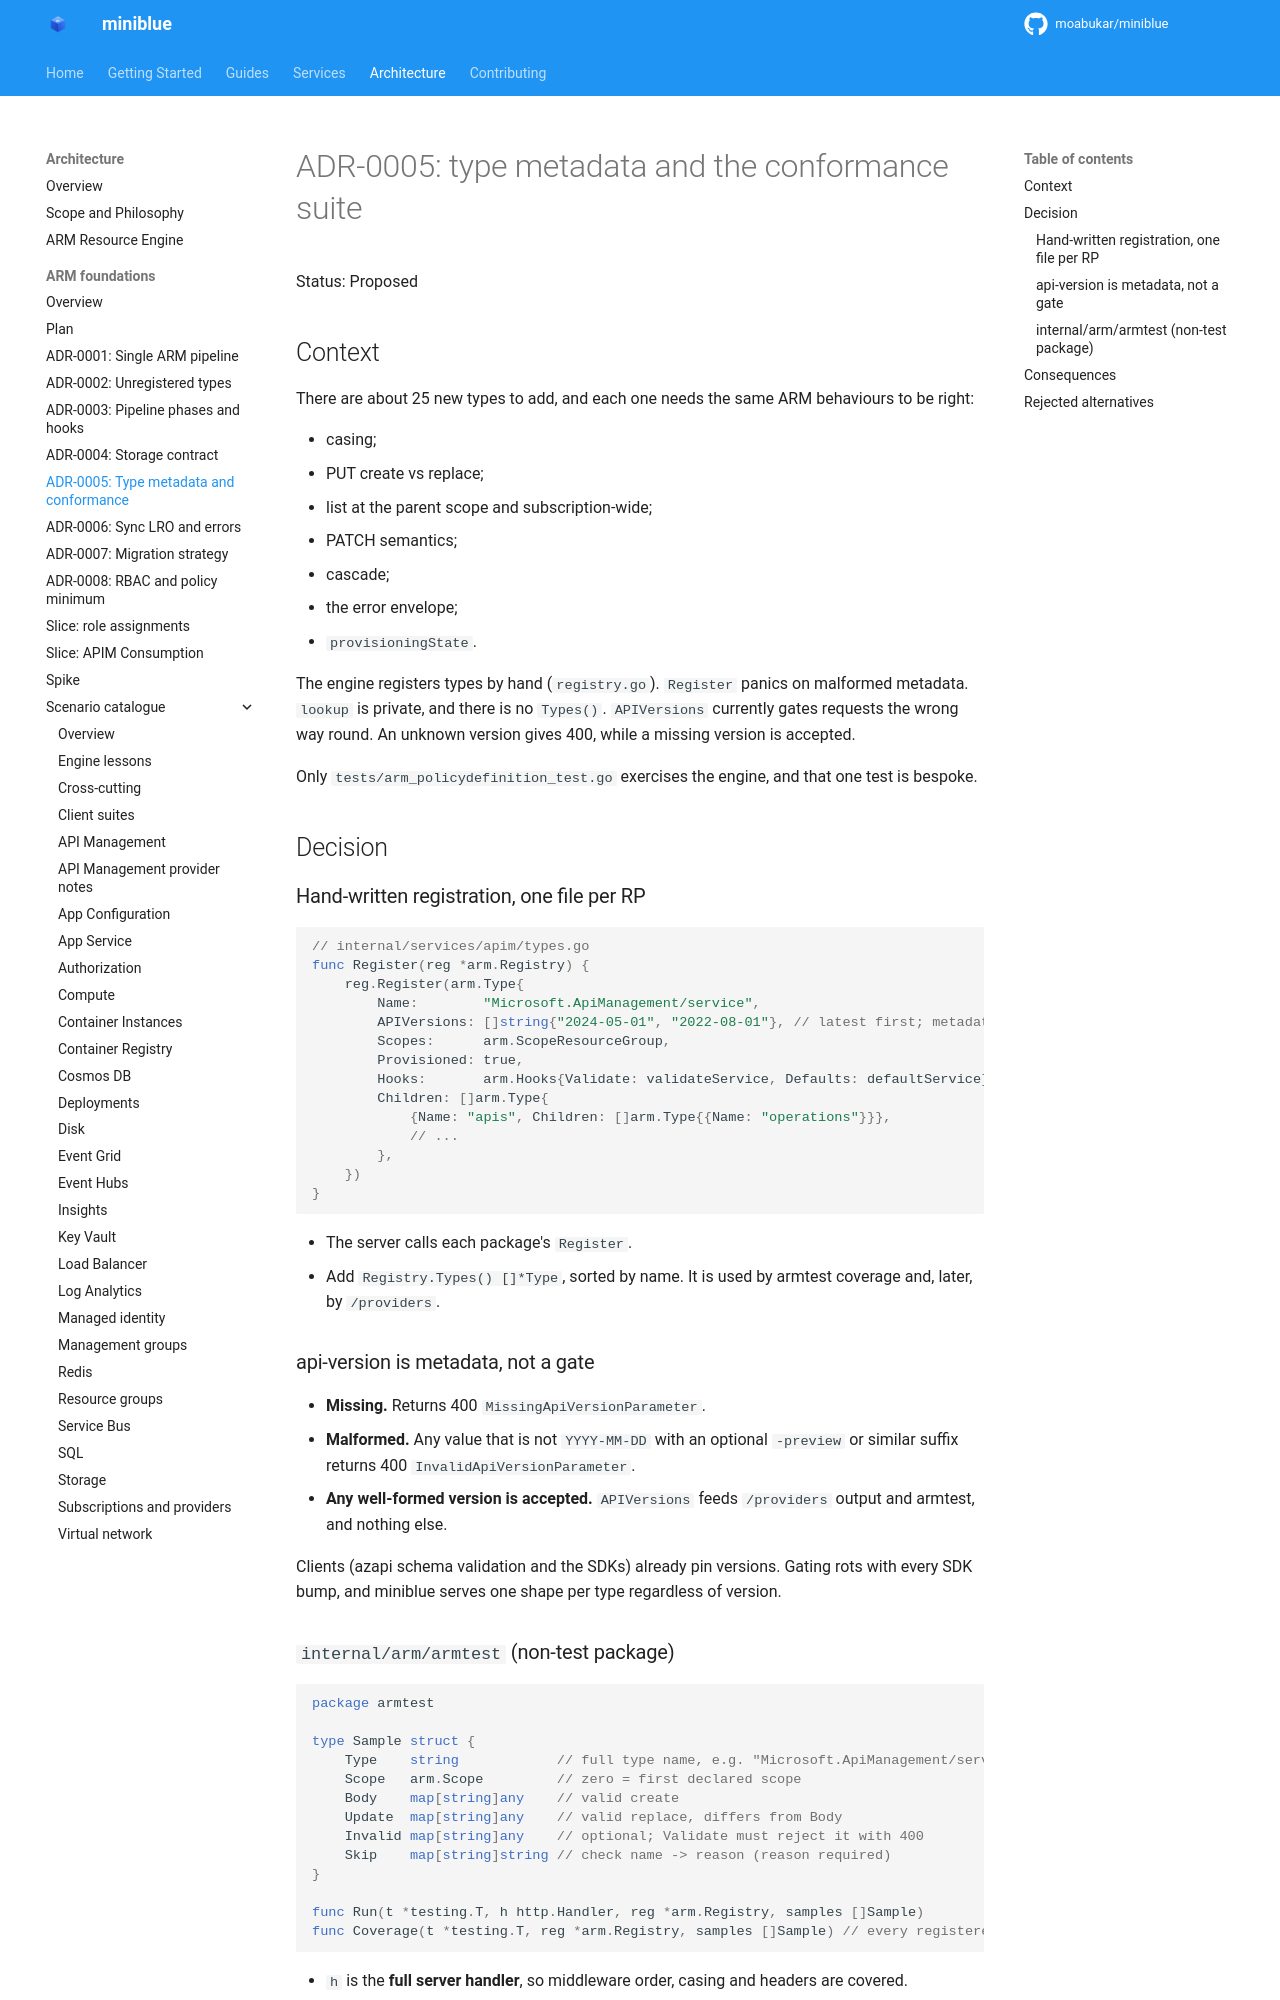

repository: kewalaka/miniblue · page: architecture/arm-foundations/adr/0005-type-metadata-and-conformance/index.html · generator: mkdocs

# ADR-0005: type metadata and the conformance suite

Status: Proposed

## Context

There are about 25 new types to add, and each one needs the same ARM behaviours to be right:

- casing;
- PUT create vs replace;
- list at the parent scope and subscription-wide;
- PATCH semantics;
- cascade;
- the error envelope;
- `provisioningState`.

The engine registers types by hand (`registry.go`). `Register` panics on malformed metadata. `lookup` is private, and there is no `Types()`. `APIVersions` currently gates requests the wrong way round. An unknown version gives 400, while a missing version is accepted.

Only `tests/arm_policydefinition_test.go` exercises the engine, and that one test is bespoke.

## Decision

### Hand-written registration, one file per RP

```go
// internal/services/apim/types.go
func Register(reg *arm.Registry) {
    reg.Register(arm.Type{
        Name:        "Microsoft.ApiManagement/service",
        APIVersions: []string{"2024-05-01", "2022-08-01"}, // latest first; metadata
        Scopes:      arm.ScopeResourceGroup,
        Provisioned: true,
        Hooks:       arm.Hooks{Validate: validateService, Defaults: defaultService},
        Children: []arm.Type{
            {Name: "apis", Children: []arm.Type{{Name: "operations"}}},
            // ...
        },
    })
}
```

- The server calls each package's `Register`.
- Add `Registry.Types() []*Type`, sorted by name. It is used by armtest coverage and, later, by `/providers`.

### api-version is metadata, not a gate

- **Missing.** Returns 400 `MissingApiVersionParameter`.
- **Malformed.** Any value that is not `YYYY-MM-DD` with an optional `-preview` or similar suffix returns 400 `InvalidApiVersionParameter`.
- **Any well-formed version is accepted.** `APIVersions` feeds `/providers` output and armtest, and nothing else.

Clients (azapi schema validation and the SDKs) already pin versions. Gating rots with every SDK bump, and miniblue serves one shape per type regardless of version.
